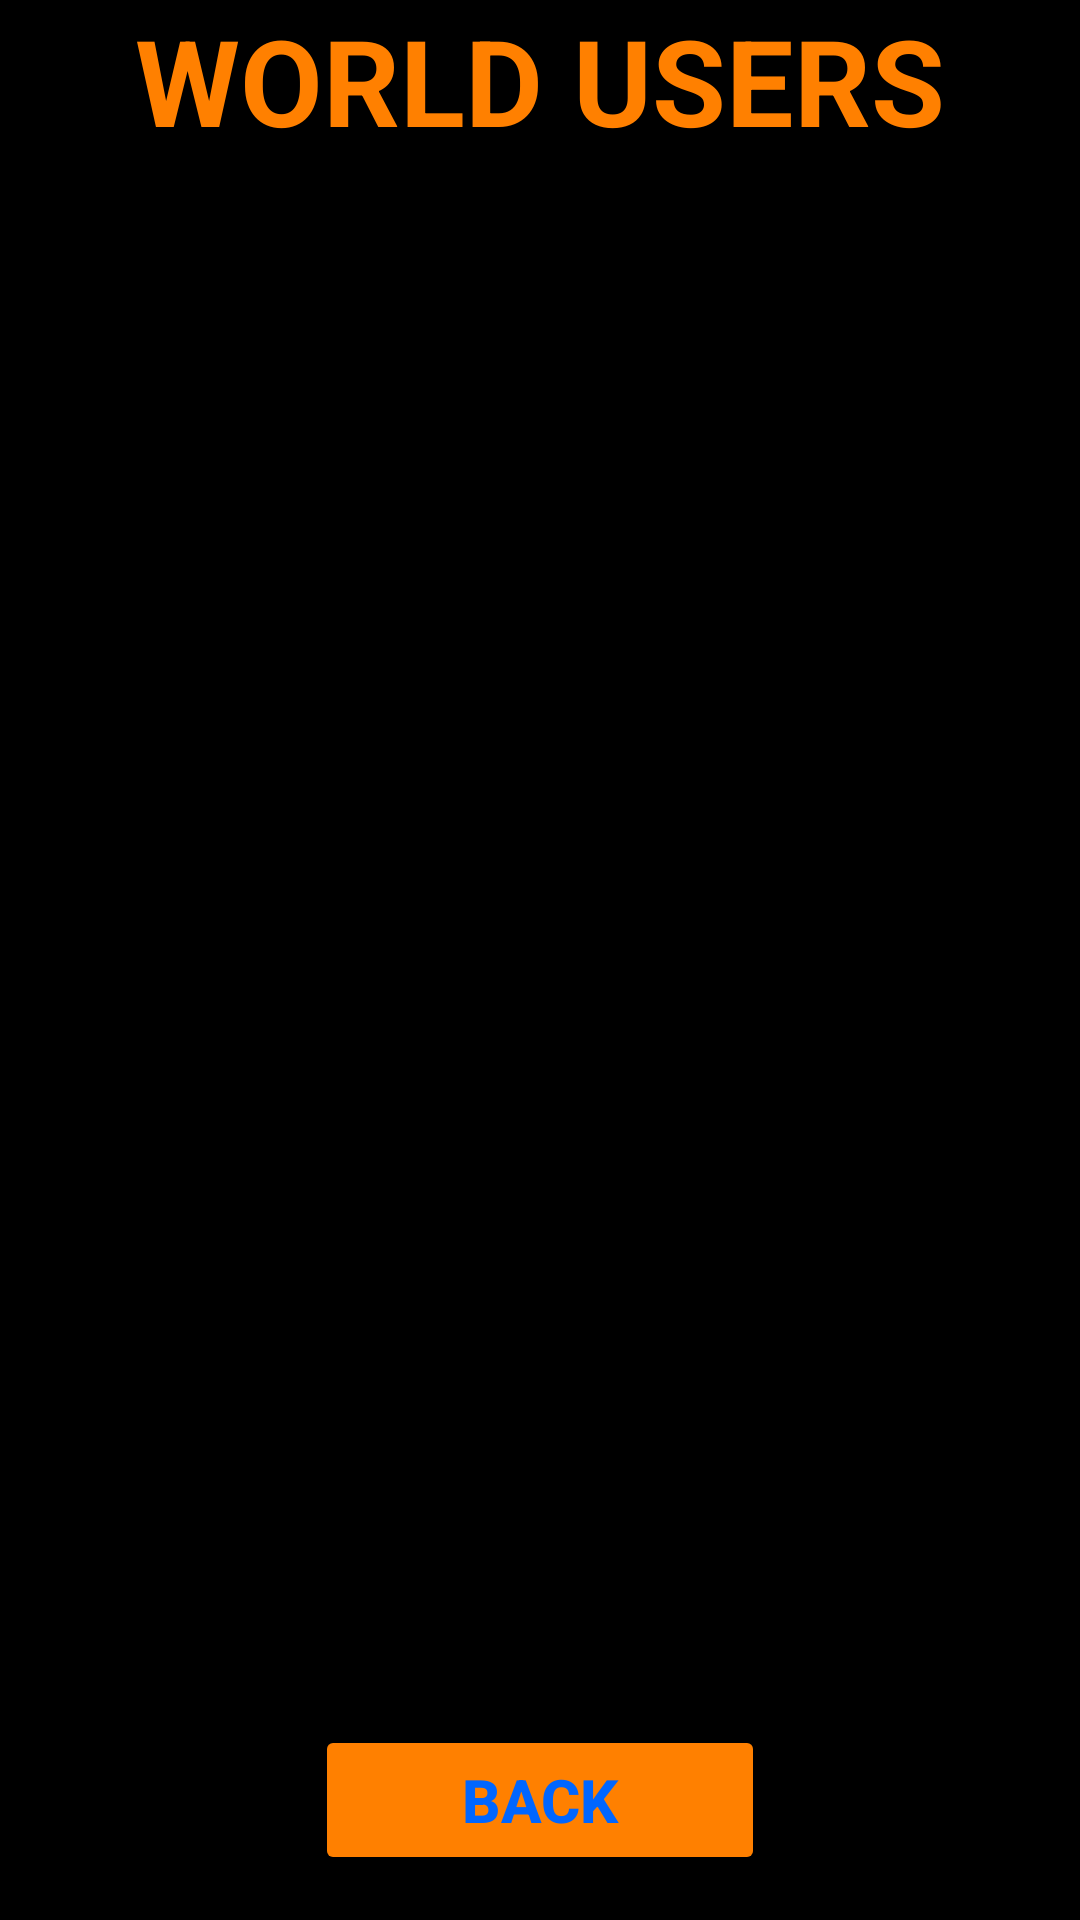

Write the Android layout XML for this screen, with the resource values it uses.
<!-- AndroidManifest.xml: application theme Theme.CATCHAT -->
<!-- res/layout/activity_user_list_page.xml -->
<?xml version="1.0" encoding="utf-8"?>
<RelativeLayout xmlns:android="http://schemas.android.com/apk/res/android"
    xmlns:app="http://schemas.android.com/apk/res-auto"
    xmlns:tools="http://schemas.android.com/tools"
    android:layout_width="match_parent"
    android:layout_height="match_parent"
    tools:context=".UserListPage"
    android:background="@color/black">

    <RelativeLayout
        android:id="@+id/host"
        android:layout_width="match_parent"
        android:layout_height="match_parent">


        <TextView
            android:id="@+id/page_top"
            android:layout_width="match_parent"
            android:layout_height="wrap_content"
            android:layout_alignParentTop="true"
            android:layout_marginBottom="10dp"
            android:shadowColor="@color/black"
            android:text="WORLD USERS"
            android:textAlignment="center"
            android:textColor="@color/orange"
            android:textSize="40dp"
            android:textStyle="bold">
        </TextView>


        <androidx.recyclerview.widget.RecyclerView

            android:id="@+id/userRecyclerView"
            android:layout_width="match_parent"
            android:layout_height="match_parent"
            android:layout_below="@id/page_top"
            app:layout_constraintBottom_toBottomOf="parent"
            app:layout_constraintEnd_toEndOf="parent"
            app:layout_constraintStart_toStartOf="parent"
            app:layout_constraintTop_toTopOf="parent"
            tools:listitem="@layout/user_layout">

        </androidx.recyclerview.widget.RecyclerView>

        <TextView
            android:id="@+id/usr_nme"
            android:layout_width="45dp"
            android:layout_height="45dp"
            android:layout_above="@id/userRecyclerView" />
        <TextView
            android:id="@+id/usr_email"
            android:layout_width="45dp"
            android:layout_height="45dp"
            android:layout_above="@id/userRecyclerView"
            android:layout_toRightOf="@id/usr_nme"/>

        <Button
            android:id="@+id/back_btn"
            android:layout_width="match_parent"
            android:layout_height="50dp"
            android:layout_centerHorizontal="true"
            android:backgroundTint="@color/orange"
            android:text="BACK"
            android:textColor="@color/blue"
            android:textSize="20dp"
            android:textStyle="bold"
            android:layout_marginBottom="15dp"
            android:layout_marginTop="25dp"
            android:layout_marginRight="105dp"
            android:layout_marginLeft="105dp"
            android:layout_alignParentBottom="true"
            />


























    </RelativeLayout>



</RelativeLayout>
<!-- res/layout/user_layout.xml (included above) -->
<?xml version="1.0" encoding="utf-8"?>
<RelativeLayout xmlns:android="http://schemas.android.com/apk/res/android"
    android:layout_width="match_parent"
    android:layout_height="wrap_content"
    xmlns:app="http://schemas.android.com/apk/res-auto">

    <androidx.cardview.widget.CardView
        android:id="@+id/userLayout_view"
        android:layout_width="match_parent"
        android:layout_height="wrap_content"
        app:cardCornerRadius="25dp"
        android:layout_marginLeft="10dp"
        android:layout_marginRight="10dp"
        android:layout_marginTop="5dp">

        <RelativeLayout
            android:layout_width="match_parent"
            android:layout_height="match_parent"
            android:background="@color/SkyBlue">

            <RelativeLayout
                android:layout_width="match_parent"
                android:layout_height="wrap_content"
                android:orientation="horizontal"
                android:weightSum="100">

                <de.hdodenhof.circleimageview.CircleImageView
                    android:id="@+id/profilePic"
                    android:layout_width="50dp"
                    android:layout_height="50dp"
                    android:layout_centerVertical="true"
                    android:src="@drawable/catchat_logo"/>

                <TextView
                    android:id="@+id/txt_name"
                    android:layout_width="match_parent"
                    android:layout_height="wrap_content"
                    android:text="CATCHAT"
                    android:layout_marginTop="6dp"
                    android:layout_marginLeft="15dp"
                    android:layout_marginRight="50dp"
                    android:textColor="@color/orange"
                    android:layout_centerVertical="true"
                    android:textSize="30dp"
                    android:autoSizeTextType="uniform"
                    android:maxLines="1"
                    android:ellipsize="end"
                    android:textStyle="bold"
                    android:layout_toRightOf="@id/profilePic"
                    android:layout_weight="45" />

                <TextView
                    android:id="@+id/txt_email"
                    android:layout_width="0dp"
                    android:layout_height="0dp"/>

                <ImageView
                    android:id="@+id/orange_indicator"
                    android:layout_width="20dp"
                    android:layout_height="20dp"
                    android:layout_alignParentRight="true"
                    android:layout_centerVertical="true"
                    android:src="@drawable/orange_indicator"
                    android:layout_marginRight="15dp"
                    android:layout_weight="5"/>

            </RelativeLayout>



        </RelativeLayout>

    </androidx.cardview.widget.CardView>

</RelativeLayout>
<!-- resources referenced by this layout -->
<resources>
  <color name="SkyBlue">#33ffff</color>
  <color name="black">#FF000000</color>
  <color name="blue">#0066ff</color>
  <color name="orange">#ff8000</color>
  <!-- drawable catchat_logo: png bitmap (drawable-v24, 7955 bytes) -->
  <!-- drawable orange_indicator (drawable) -->
  <vector android:height="24dp" android:tint="#FD7F00"
      android:viewportHeight="24" android:viewportWidth="24"
      android:width="24dp" xmlns:android="http://schemas.android.com/apk/res/android">
      <path android:fillColor="@android:color/white" android:pathData="M12,2C6.47,2 2,6.47 2,12s4.47,10 10,10 10,-4.47 10,-10S17.53,2 12,2z"/>
  </vector>
  <style name="Theme.CATCHAT" parent="Theme.AppCompat.Light.DarkActionBar">
          
          <item name="colorPrimary">@color/purple_500</item>
          <item name="colorPrimaryVariant">@color/purple_700</item>
          <item name="colorOnPrimary">@color/white</item>
          
          <item name="colorSecondary">@color/teal_200</item>
          <item name="colorSecondaryVariant">@color/teal_700</item>
          <item name="colorOnSecondary">@color/black</item>
          
          <item name="android:statusBarColor" tools:targetApi="l">?attr/colorPrimaryVariant</item>
          
      </style>
  <color name="purple_500">#FF6200EE</color>
  <color name="purple_700">#FF3700B3</color>
  <color name="white">#FFFFFFFF</color>
  <color name="teal_200">#FF03DAC5</color>
  <color name="teal_700">#FF018786</color>
</resources>
